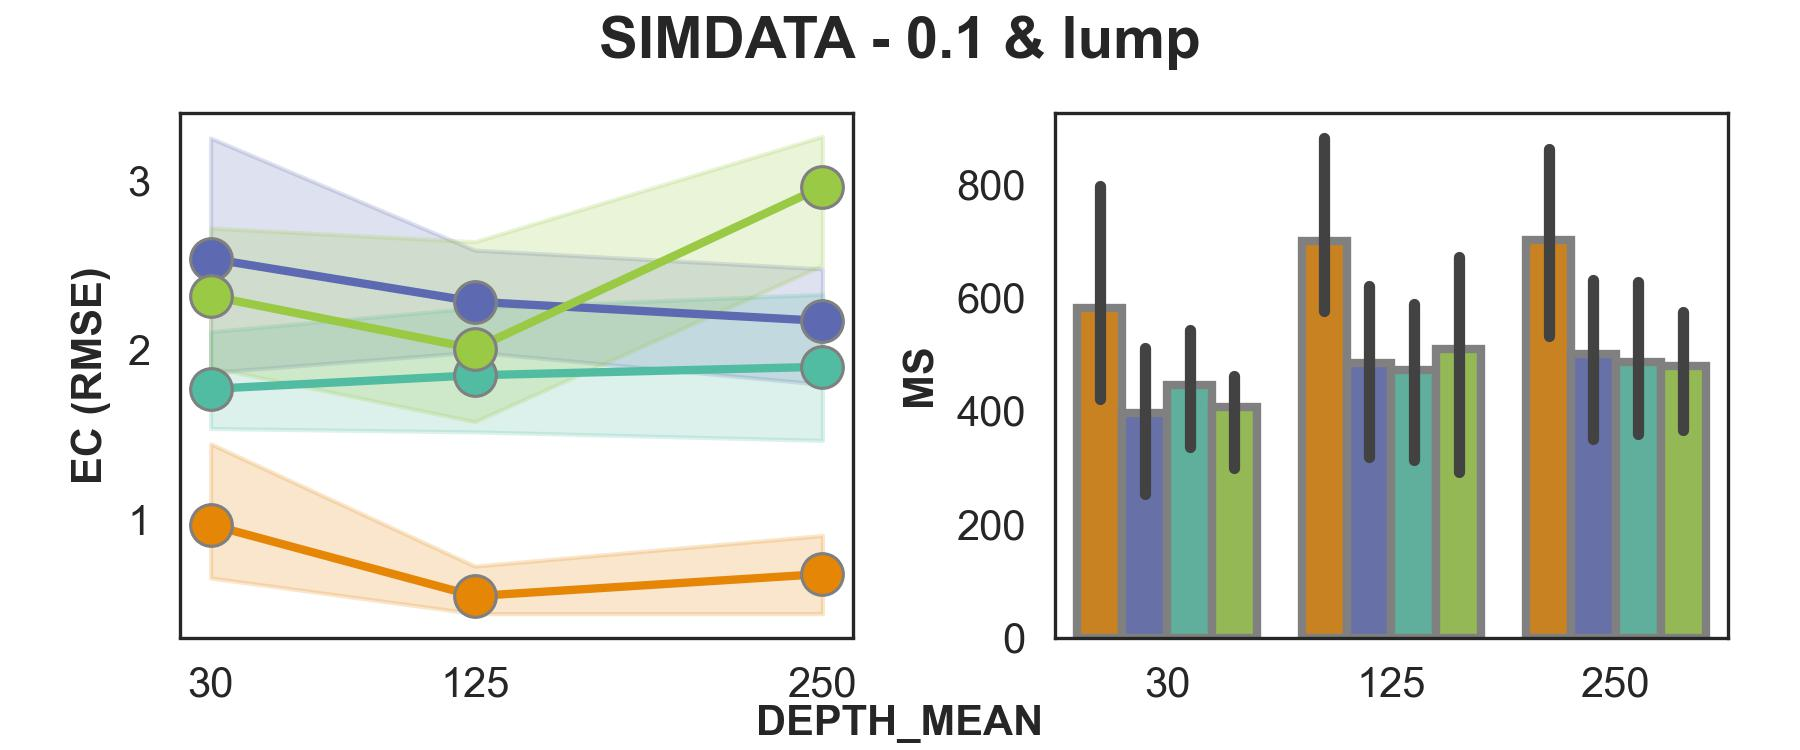

Source data for this figure (header and first rows):
DEPTH_MEAN	tool	RMSE_mean	MS_mean
30	CLEMENT_decision	0.97	581.83 (130.4-147.1% ↑)
30	pyclonevi	2.54	395.4
30	quantumclone	2.32	406.8
30	sciclone	1.77	446.1
125	CLEMENT_decision	0.55	700.06 (137.4-148.2% ↑)
125	pyclonevi	2.29	483.8
125	quantumclone	2.01	509.3
125	sciclone	1.85	472.5
250	CLEMENT_decision	0.68	702.16 (140.2-146.6% ↑)
250	pyclonevi	2.17	500.7
250	quantumclone	2.96	479.1
250	sciclone	1.9	486.2
